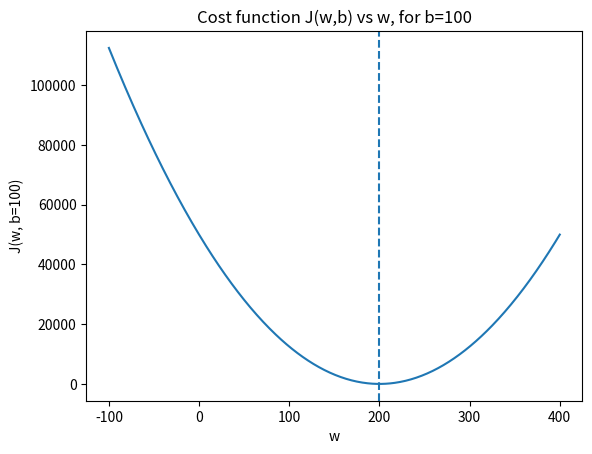
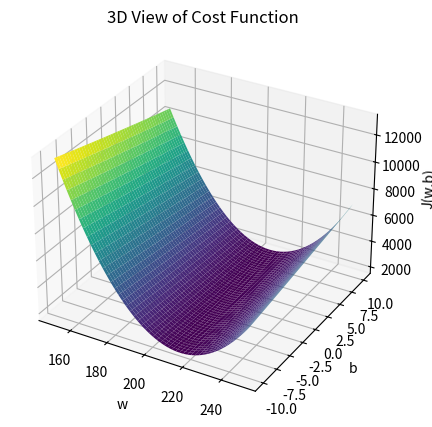
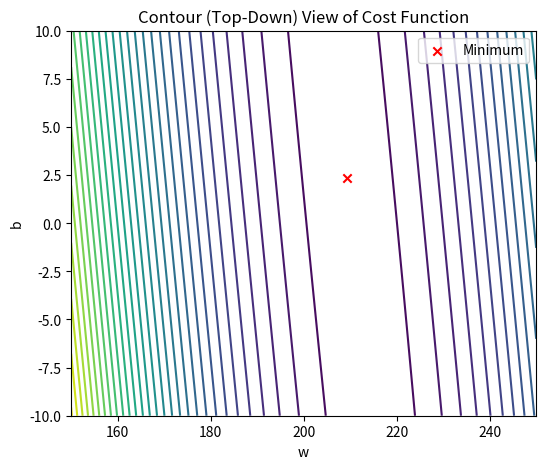

Source code (Python) for these figures, in order:
# ---
# jupyter:
#   jupytext:
#     cell_metadata_filter: -all
#     formats: ipynb,py:percent
#     text_representation:
#       extension: .py
#       format_name: percent
#       format_version: '1.3'
#       jupytext_version: 1.17.1
# ---

# %%
import numpy as np
import matplotlib.pyplot as plt
from mpl_toolkits.mplot3d import Axes3D

# %%
x = np.array([1.0, 2.0])       # size in 1000 ft²
y = np.array([300.0, 500.0])   # price in $1000s

# %%
def predict(x, w, b):
    """Linear model f_{w,b}(x) = w*x + b (vectorized)."""
    return w * x + b

# %%
# Cost function J(w,b)
def compute_cost(x, y, w, b):
    m = x.shape[0]
    resiudals = w * x + b - y # vector of errors
    return resiudals @ resiudals / (2.0 * m)

# %%
# Check: for this sata set, the line y=200*x + 100 has zero cost
print(compute_cost(x, y, 200, 100)) # should be 0.0

# %%
# How cost changes with w, fixed b=100
b=100.0
w_vals = np.linspace(-100, 400, 501)
J_vals = np.array([compute_cost(x, y, w, b) for w in w_vals])

# %%
w_best = w_vals[J_vals.argmin()]

# %%
plt.figure()
plt.plot(w_vals, J_vals)
plt.axvline(w_best, linestyle='--')
plt.xlabel('w')
plt.ylabel('J(w, b=100)')
plt.title('Cost function J(w,b) vs w, for b=100')
plt.show()

# %%
print("Best w (for b=100) is", w_best) # should be 200.0

# %% [markdown]
# We noticed the curve is bowl-shaped

# %%
# Visualiazation of J(w,b) as 3D surface
x_3d=np.array([1.0, 1.7, 2.0, 2.5, 3.0, 3.2])
y_3d = np.array([250, 300, 480, 430, 630, 730])

# %%
w_vals_3d = np.linspace(150, 250, 400)
b_vals_3d = np.linspace(-10, 10, 400)
J_vals_3d = np.zeros((len(w_vals_3d), len(b_vals_3d)))

# %%
for i, w in enumerate(w_vals_3d):
    for j, b in enumerate(b_vals_3d):
        J_vals_3d[i, j] = compute_cost(x_3d, y_3d, w, b)

# %%
# Find minimum cost parameters
min_idx = np.unravel_index(J_vals_3d.argmin(), J_vals_3d.shape)
w_best_3d = w_vals_3d[min_idx[0]]
b_best_3d = b_vals_3d[min_idx[1]]

# %%
print("Best parameters: w =", w_best_3d, ", b =", b_best_3d)

# %%
#3D Surface plot
fig=plt.figure(figsize=(6,5))
ax=fig.add_subplot(111, projection='3d')
W, B = np.meshgrid(w_vals_3d, b_vals_3d)
ax.plot_surface(W, B, J_vals_3d.T, cmap='viridis')
ax.set_xlabel('w')
ax.set_ylabel('b')
ax.set_zlabel('J(w,b)')
ax.set_title('3D View of Cost Function')
plt.show()

# %%
# Contour plot
plt.figure(figsize=(6,5))
plt.contour(W, B, J_vals_3d.T, levels=30, cmap='viridis')
plt.xlabel("w")
plt.ylabel("b")
plt.title("Contour (Top-Down) View of Cost Function")
plt.scatter(w_best_3d, b_best_3d, color='red', marker='x', label="Minimum")
plt.legend()
plt.show()

# %%
plt.close('all')
